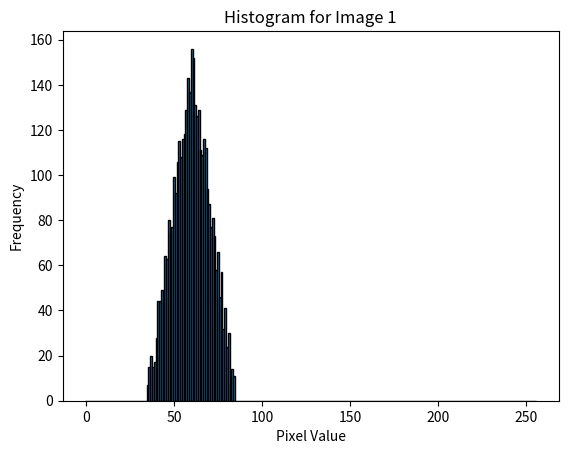

Reproduce this figure in Python.
import random
import numpy as np
import matplotlib.pyplot as plt

class GenerateData:
    def __init__(self):
        self.generated_data = [0] * 256

    def insert_hill(self, h, w, x, randomness): # h = height of hill, w = width of hill, x = position of hill
        if 0 > x > 255 or 0 > w > 255:
            print("value out of range!")
            return ValueError
        
        # generate left side
        i = x - w/2
        j = x
        steps = h / (w/2)
        k = h
        
        while j >= 0 and j >= i:
            self.generated_data[j] = k + random.randint(-randomness, randomness)
            j -= 1
            if k-steps > 0:
                k -= steps
            else:
                k = 0
            
        # generate right side
        i = x + w/2
        j = x + 1
        k = h - steps

        while j < 256 and j < i:
            self.generated_data[j] = k + random.randint(-randomness, randomness)
            j += 1
            if k-steps > 0:
                k -= steps
            else:
                k = 0

        pixel_array = np.array(self.generated_data, dtype=np.float32)
        pixel_array = pixel_array.astype(np.uint8)

        return pixel_array

    def insert_noise(self, h, lb, ub): # h = max height of noise
        if lb < 0 or ub > 255 or lb > ub:
            print("Value out of range!")
            return ValueError
        
        for i in range(lb, ub):
            self.generated_data[i] += random.randint(0, h)

class Hist:
    def __init__(self, global_img_arr):
        # Ensure global_img_arr is a list of histograms
        if isinstance(global_img_arr, np.ndarray):
            self.global_img_arr = [global_img_arr]
        else:
            self.global_img_arr = global_img_arr

    def histogram(self, threshold):
        if not isinstance(self.global_img_arr, list):
            print("global_img_arr should be a list of histograms")
            return None
        
        for idx, hist in enumerate(self.global_img_arr):
            # Check if histogram data is valid
            if hist is None or len(hist) != 256:
                print(f"Histogram {idx + 1} is empty or not valid.")
                continue
            
            # Print histogram stats
            print(f"Histogram for Image {idx + 1}:")
            print(f"Min: {np.min(hist)}, Max: {np.max(hist)}")
            
            # Plot histogram
            plt.figure()
            plt.bar(range(256), hist, width=1.0, edgecolor='black')
            plt.title(f"Histogram for Image {idx + 1}")
            plt.xlabel("Pixel Value")
            plt.ylabel("Frequency")

            # Draw threshold(s)
            if threshold:
                if isinstance(threshold, list):
                    for t in threshold:
                        plt.axvline(x=t, color='green', linewidth=1)
                else: 
                    plt.axvline(x=threshold, color='green', linewidth=1)

            plt.show()

arr = GenerateData()
generated_arr = arr.insert_hill(150, 50, 60, 10)

print(len(generated_arr))
print(generated_arr)

histogram = Hist(generated_arr)
histogram.histogram(False)
